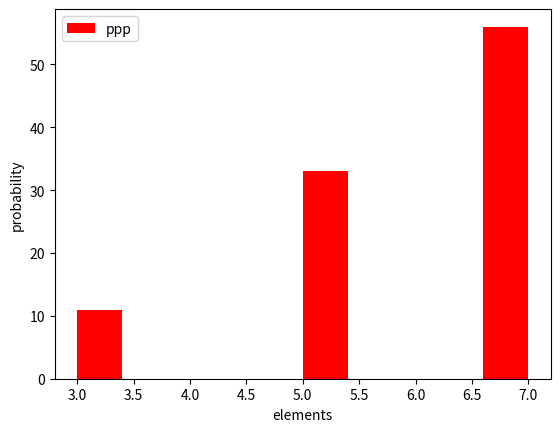

The script that saved this image:
from numpy import random
import matplotlib.pyplot as plt

x = random.choice([3, 5, 7, 9], p=[0.1, 0.3, 0.6, 0.0], size=(100))

plt.hist(x, label="ppp", color="red")
plt.xlabel("elements")
plt.ylabel("probability")
plt.legend()
plt.show()


